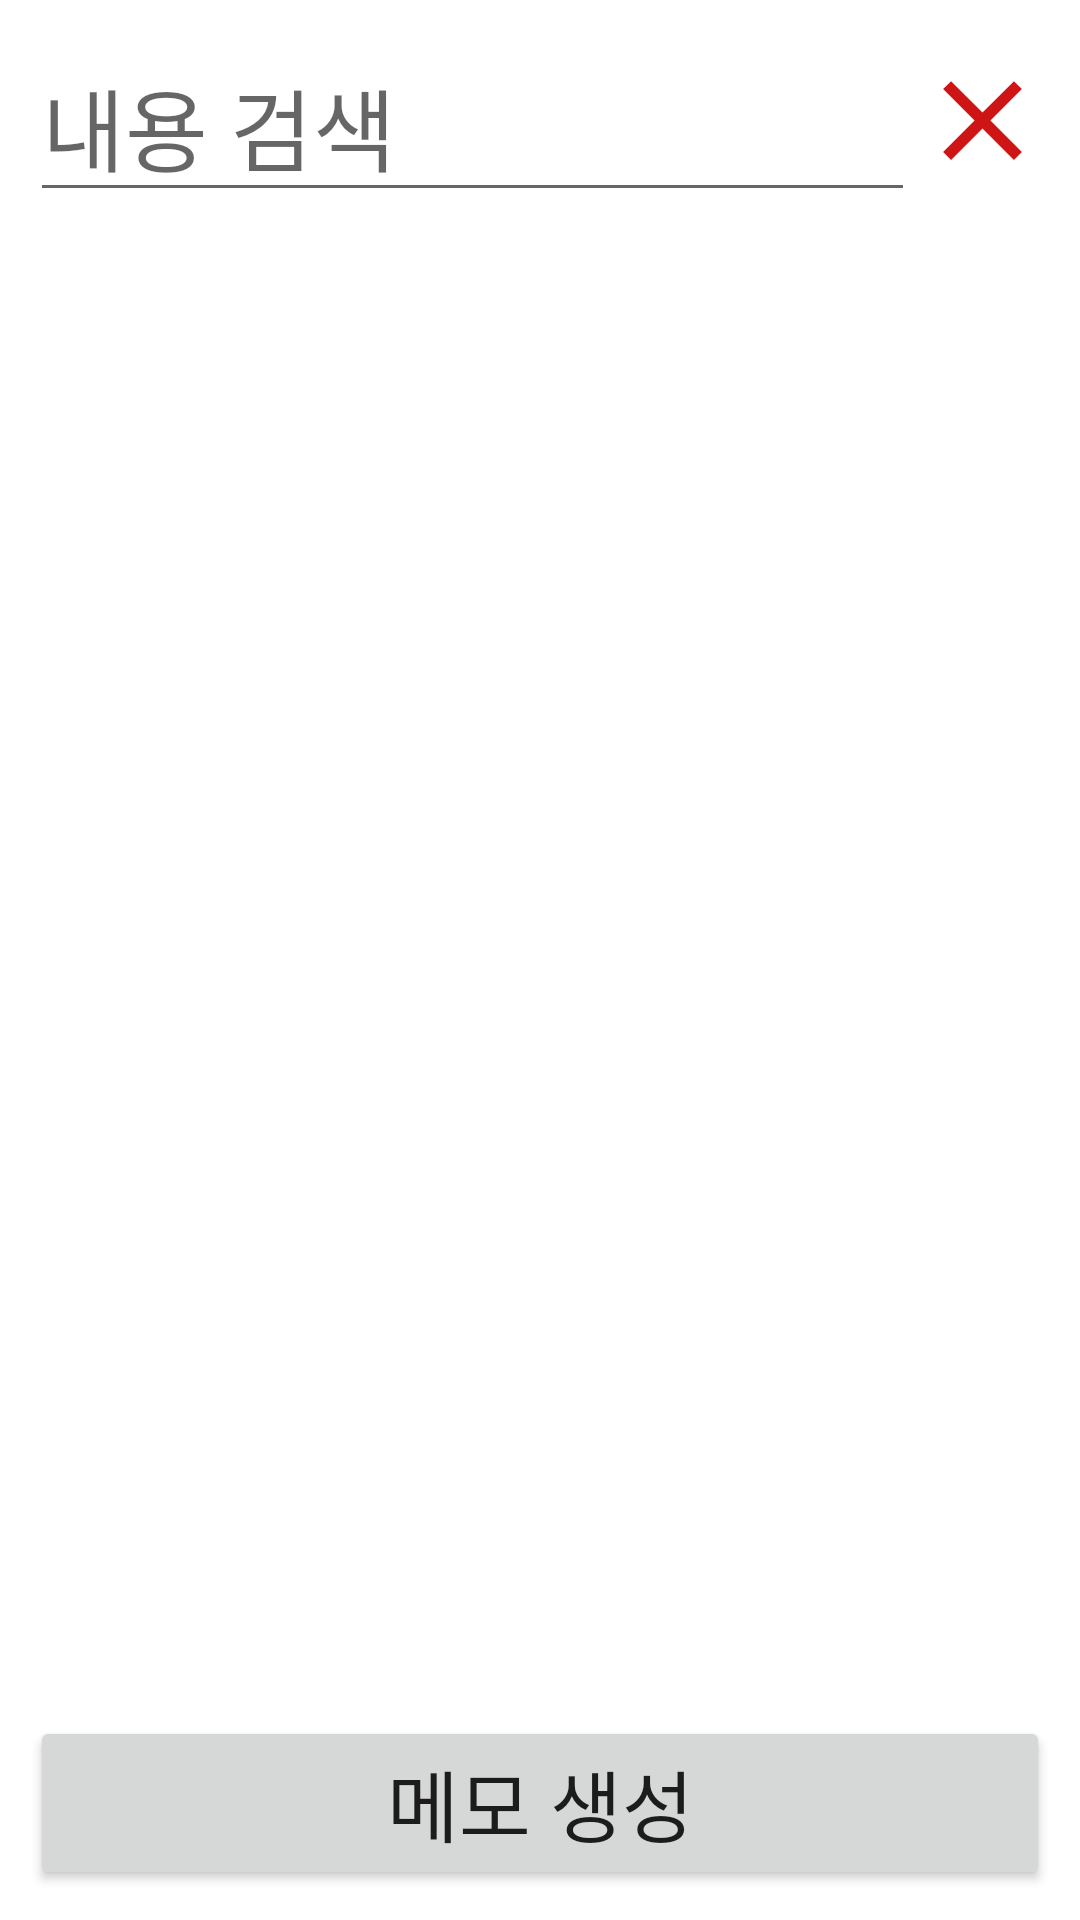

Reconstruct the res/layout file that produces this screen, plus the resources it refers to.
<!-- AndroidManifest.xml: application theme Theme.MemoApp2 -->
<!-- res/layout/activity_main.xml -->
<?xml version="1.0" encoding="utf-8"?>
<androidx.constraintlayout.widget.ConstraintLayout xmlns:android="http://schemas.android.com/apk/res/android"
    xmlns:app="http://schemas.android.com/apk/res-auto"
    xmlns:tools="http://schemas.android.com/tools"
    android:layout_width="match_parent"
    android:layout_height="match_parent"
    tools:context=".MainActivity">

    <RelativeLayout
        android:layout_width="match_parent"
        android:layout_height="match_parent"
        app:layout_constraintBottom_toBottomOf="parent"
        app:layout_constraintEnd_toEndOf="parent"
        app:layout_constraintStart_toStartOf="parent"
        app:layout_constraintTop_toTopOf="parent">

        <LinearLayout
            android:id="@+id/layoutTop"
            android:layout_width="match_parent"
            android:layout_height="wrap_content"
            android:layout_alignParentTop="true"
            android:layout_marginStart="10dp"
            android:layout_marginTop="10dp"
            android:layout_marginEnd="10dp"
            android:layout_marginBottom="10dp"
            android:orientation="horizontal">

            <EditText
                android:id="@+id/editSearch"
                android:layout_width="0dp"
                android:layout_height="wrap_content"
                android:layout_gravity="center_vertical"
                android:layout_weight="4"
                android:ems="10"
                android:hint="내용 검색"
                android:inputType="textPersonName"
                android:textSize="30dp" />

            <ImageView
                android:id="@+id/imgSearch"
                android:layout_width="45dp"
                android:layout_height="45dp"
                android:layout_gravity="center_vertical"
                android:visibility="gone"
                app:srcCompat="@drawable/baseline_search_24" />

            <ImageView
                android:id="@+id/imgDelete"
                android:layout_width="45dp"
                android:layout_height="45dp"
                android:layout_gravity="center_vertical"
                app:srcCompat="@drawable/baseline_close_24" />

        </LinearLayout>

        <Button
            android:id="@+id/btnAdd"
            android:layout_width="match_parent"
            android:layout_height="wrap_content"
            android:layout_alignParentBottom="true"
            android:layout_margin="10dp"
            android:layout_weight="1"
            android:text="메모 생성"
            android:textSize="26sp" />

        <androidx.recyclerview.widget.RecyclerView
            android:id="@+id/recyclerView"
            android:layout_width="match_parent"
            android:layout_height="match_parent"
            android:layout_above="@id/btnAdd"
            android:layout_below="@id/layoutTop" />
    </RelativeLayout>
</androidx.constraintlayout.widget.ConstraintLayout>
<!-- resources referenced by this layout -->
<resources>
  <!-- drawable baseline_close_24 (drawable) -->
  <vector android:height="24dp" android:tint="#CE1414"
      android:viewportHeight="24" android:viewportWidth="24"
      android:width="24dp" xmlns:android="http://schemas.android.com/apk/res/android">
      <path android:fillColor="@android:color/white" android:pathData="M19,6.41L17.59,5 12,10.59 6.41,5 5,6.41 10.59,12 5,17.59 6.41,19 12,13.41 17.59,19 19,17.59 13.41,12z"/>
  </vector>
  <!-- drawable baseline_search_24 (drawable) -->
  <vector android:height="24dp" android:tint="#143FCE"
      android:viewportHeight="24" android:viewportWidth="24"
      android:width="24dp" xmlns:android="http://schemas.android.com/apk/res/android">
      <path android:fillColor="@android:color/white" android:pathData="M15.5,14h-0.79l-0.28,-0.27C15.41,12.59 16,11.11 16,9.5 16,5.91 13.09,3 9.5,3S3,5.91 3,9.5 5.91,16 9.5,16c1.61,0 3.09,-0.59 4.23,-1.57l0.27,0.28v0.79l5,4.99L20.49,19l-4.99,-5zM9.5,14C7.01,14 5,11.99 5,9.5S7.01,5 9.5,5 14,7.01 14,9.5 11.99,14 9.5,14z"/>
  </vector>
  <style name="Theme.MemoApp2" parent="Theme.MaterialComponents.DayNight.DarkActionBar">
          
          <item name="colorPrimary">@color/purple_500</item>
          <item name="colorPrimaryVariant">@color/purple_700</item>
          <item name="colorOnPrimary">@color/white</item>
          
          <item name="colorSecondary">@color/teal_200</item>
          <item name="colorSecondaryVariant">@color/teal_700</item>
          <item name="colorOnSecondary">@color/black</item>
          
          <item name="android:statusBarColor">?attr/colorPrimaryVariant</item>
          
      </style>
  <!-- not gathered from this repository: default colours our renderer supplied (Android Studio template values) -->
  <color name="purple_500">#FF6200EE</color>
  <color name="purple_700">#FF3700B3</color>
  <color name="teal_200">#FF03DAC5</color>
  <color name="teal_700">#FF018786</color>
  <color name="black">#FF000000</color>
  <color name="white">#FFFFFFFF</color>
</resources>
